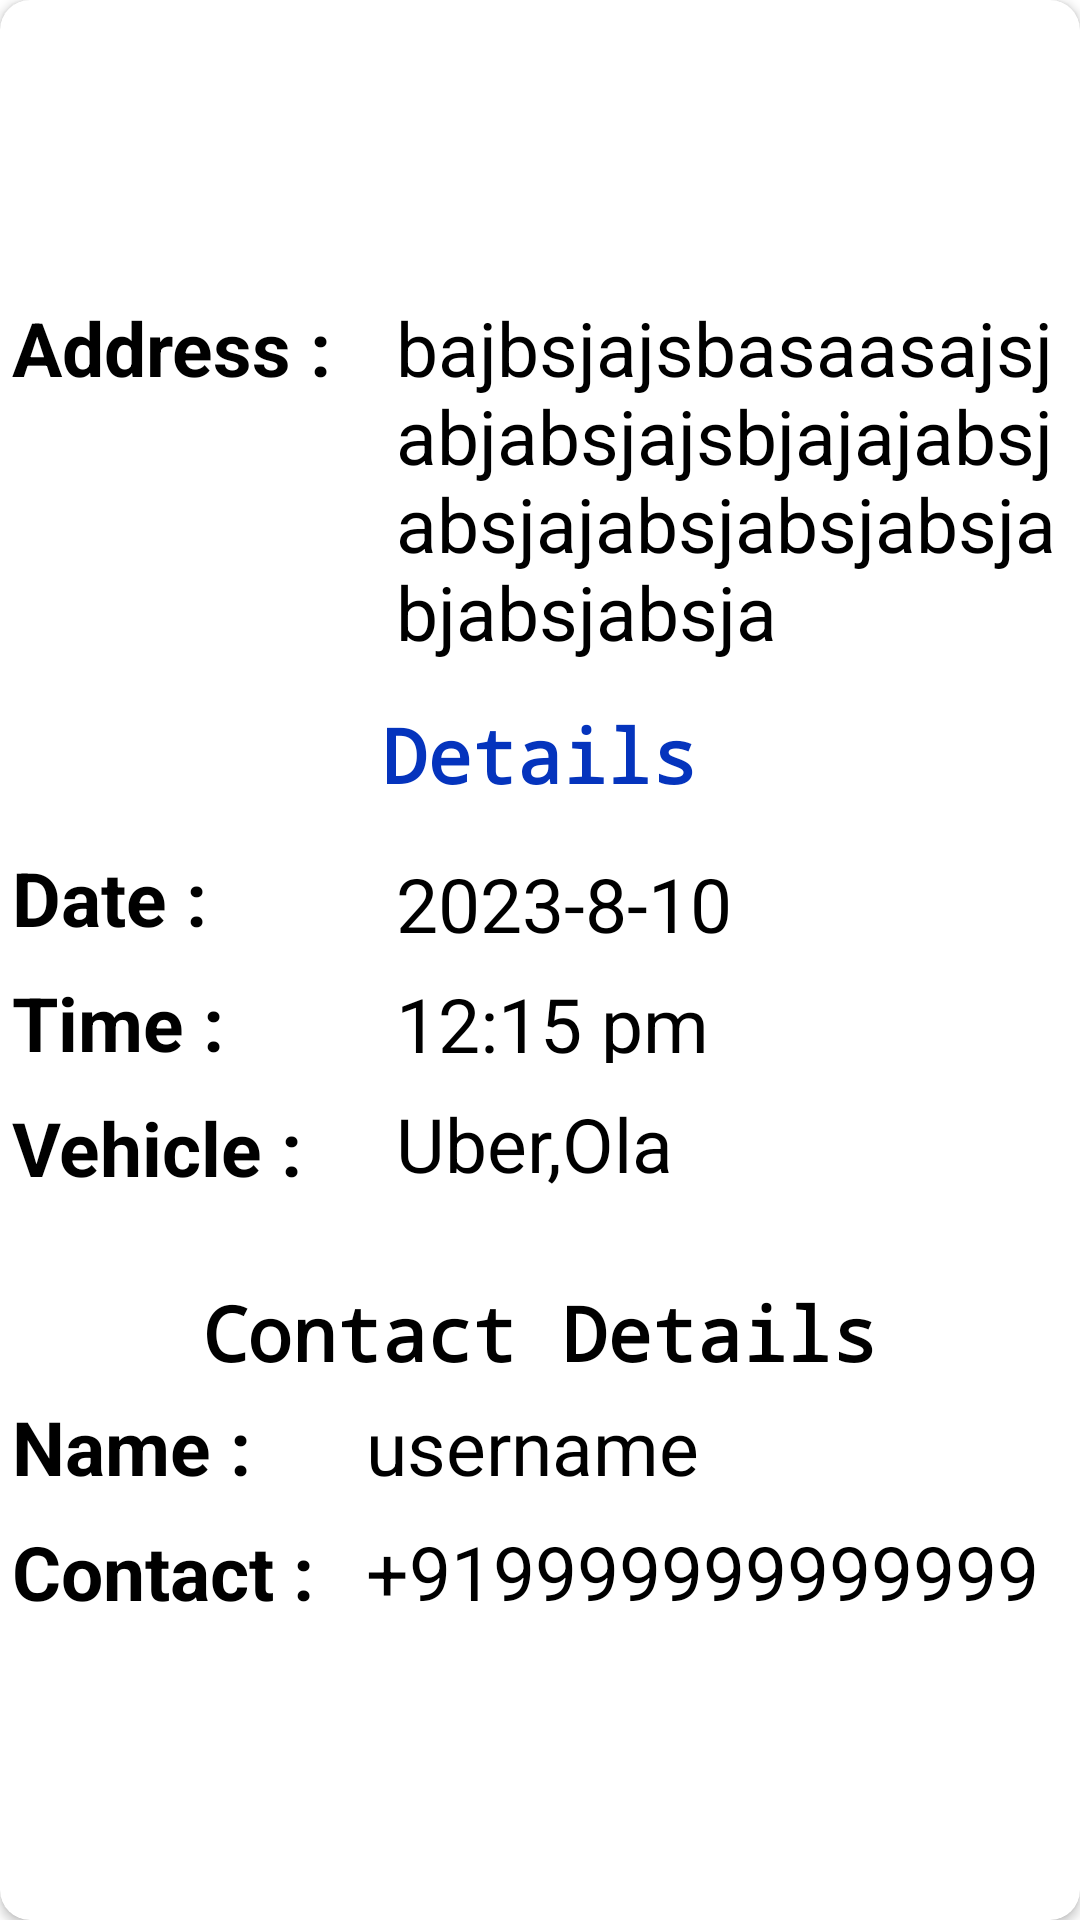

This screen was rendered from an Android layout file. Write that file and the resources it references.
<!-- AndroidManifest.xml: application theme Theme.BUTripLot -->
<!-- res/layout/retrivedharedtriplot.xml -->
<?xml version="1.0" encoding="utf-8"?>
<androidx.cardview.widget.CardView xmlns:android="http://schemas.android.com/apk/res/android"
    android:layout_width="match_parent"
    android:layout_height="wrap_content"
    xmlns:app="http://schemas.android.com/apk/res-auto"
    android:elevation="20dp"
    app:cardCornerRadius="10dp"
    android:background="@color/white"
    android:animateLayoutChanges="true"
    android:layout_margin="20dp">
    <RelativeLayout
        android:layout_width="wrap_content"
        android:layout_height="wrap_content"
        android:layout_gravity="center_vertical"
        android:background="@color/white"
        android:animateLayoutChanges="true">

        <TextView
            android:id="@+id/Tadd"
            android:layout_width="120dp"
            android:layout_height="wrap_content"
            android:layout_marginStart="4dp"
            android:layout_marginTop="4dp"
            android:layout_marginEnd="4dp"
            android:layout_marginBottom="4dp"
            android:text="Address :"
            android:background="@color/white"
            android:textColor="@color/black"
            android:textSize="25dp"
            android:textStyle="bold"></TextView>
        <TextView
            android:id="@+id/Taddrress"
            android:layout_width="wrap_content"
            android:layout_height="wrap_content"
            android:textSize="25dp"
            android:background="@color/white"
            android:textColor="@color/black"
            android:layout_toRightOf="@+id/Tadd"
            android:text="bajbsjajsbasaasajsjabjabsjajsbjajajabsjabsjajabsjabsjabsjabjabsjabsja"
            android:layout_margin="4dp">
        </TextView>
        <LinearLayout
            android:id="@+id/ll2"
            android:layout_width="match_parent"
            android:layout_height="wrap_content"
            android:gravity="center_horizontal"
            android:background="@color/white"
            android:layout_below="@+id/Taddrress"
            android:layout_marginTop="10dp">
            <TextView
                android:id="@+id/showhide"
                android:layout_width="wrap_content"
                android:layout_height="wrap_content"
                android:layout_gravity="center"
                android:text="Details"
                android:background="@color/white"
                android:fontFamily="monospace"
                android:textSize="25dp"
                android:textStyle="bold"
                android:textColor="#0534BD">
            </TextView>
        </LinearLayout>
        <RelativeLayout
            android:id="@+id/rl1"
            android:layout_width="match_parent"
            android:layout_height="wrap_content"
            android:layout_below="@id/ll2"
            android:layout_marginTop="10dp"
            android:background="@color/white"
            android:animateLayoutChanges="true"
            android:gravity="center">
        <TextView
            android:id="@+id/tda"
            android:layout_width="120dp"
            android:layout_height="wrap_content"
            android:layout_marginStart="4dp"
            android:layout_marginTop="4dp"
            android:layout_marginEnd="4dp"
            android:background="@color/white"
            android:layout_marginBottom="4dp"
            android:text="Date :"
            android:textColor="@color/black"
            android:textSize="25dp"
            android:textStyle="bold"></TextView>

        <TextView
            android:id="@+id/tdate"
            android:layout_width="wrap_content"
            android:layout_height="30dp"
            android:layout_marginStart="4dp"
            android:layout_marginTop="6dp"
            android:layout_marginEnd="4dp"
            android:background="@color/white"
            android:layout_marginBottom="4dp"
            android:layout_toRightOf="@+id/tda"
            android:text="2023-8-10"
            android:textColor="@color/black"
            android:textSize="25dp"></TextView>

        <TextView
            android:id="@+id/tti"
            android:layout_width="120dp"
            android:layout_height="wrap_content"
            android:layout_below="@+id/tda"
            android:layout_marginStart="4dp"
            android:layout_marginTop="4dp"
            android:layout_marginEnd="4dp"
            android:background="@color/white"
            android:layout_marginBottom="4dp"
            android:text="Time :"
            android:textColor="@color/black"
            android:textSize="25dp"
            android:textStyle="bold"></TextView>

            <TextView
                android:id="@+id/ttime"
                android:layout_width="wrap_content"
                android:layout_height="30dp"
                android:layout_below="@+id/tdate"
                android:layout_marginStart="4dp"
                android:layout_marginTop="6dp"
                android:layout_marginEnd="4dp"
                android:background="@color/white"
                android:layout_marginBottom="4dp"
                android:layout_toRightOf="@+id/tti"
                android:text="12:15 pm"
                android:textColor="@color/black"
                android:textSize="25dp"></TextView>

        <TextView
            android:id="@+id/tve"
            android:layout_width="120dp"
            android:layout_height="wrap_content"
            android:layout_below="@+id/tti"
            android:layout_marginStart="4dp"
            android:layout_marginTop="4dp"
            android:layout_marginEnd="4dp"
            android:background="@color/white"
            android:layout_marginBottom="4dp"
            android:text="Vehicle :"
            android:textColor="@color/black"
            android:textSize="25dp"
            android:textStyle="bold"></TextView>

            <TextView
                android:id="@+id/tvehicle"
                android:layout_width="wrap_content"
                android:layout_height="35dp"
                android:layout_below="@+id/ttime"
                android:layout_marginStart="4dp"
                android:layout_marginTop="6dp"
                android:layout_marginEnd="4dp"
                android:background="@color/white"
                android:layout_marginBottom="4dp"
                android:layout_toRightOf="@+id/tve"
                android:text="Uber,Ola"
                android:textColor="@color/black"
                android:textSize="25dp"></TextView>
        <LinearLayout
            android:id="@+id/ll"
            android:layout_width="match_parent"
            android:layout_height="wrap_content"
            android:gravity="center_horizontal"
            android:layout_below="@+id/tvehicle"
            android:background="@color/white"
            android:layout_marginTop="20dp">

            <TextView
                android:id="@+id/tcontact"
                android:layout_width="wrap_content"
                android:layout_height="30dp"
                android:layout_margin="4dp"
                android:layout_marginStart="4dp"
                android:layout_marginTop="4dp"
                android:layout_marginEnd="4dp"
                android:layout_marginBottom="4dp"
                android:fontFamily="monospace"
                android:text="Contact Details"
                android:textColor="@color/black"
                android:background="@color/white"
                android:textSize="25dp"
                android:textStyle="bold"></TextView>
        </LinearLayout>

        <TextView
            android:id="@+id/tna"
            android:layout_width="110dp"
            android:layout_height="wrap_content"
            android:layout_below="@+id/ll"
            android:layout_marginStart="4dp"
            android:layout_marginTop="4dp"
            android:layout_marginEnd="4dp"
            android:layout_marginBottom="4dp"
            android:text="Name :"
            android:textColor="@color/black"
            android:background="@color/white"
            android:textSize="25dp"
            android:textStyle="bold"></TextView>
        <TextView
            android:id="@+id/tname"
            android:layout_width="wrap_content"
            android:layout_height="wrap_content"
            android:textSize="25dp"
            android:textColor="@color/black"
            android:layout_toRightOf="@+id/tna"
            android:background="@color/white"
            android:layout_below="@+id/ll"
            android:text="username"
            android:layout_margin="4dp">
        </TextView>

        <TextView
            android:id="@+id/tph"
            android:layout_width="110dp"
            android:layout_height="wrap_content"
            android:layout_below="@+id/tna"
            android:layout_marginStart="4dp"
            android:layout_marginTop="4dp"
            android:layout_marginEnd="4dp"
            android:layout_marginBottom="4dp"
            android:text="Contact :"
            android:background="@color/white"
            android:textColor="@color/black"
            android:textSize="25dp"
            android:textStyle="bold"></TextView>
        <TextView
            android:id="@+id/tphone"
            android:layout_width="wrap_content"
            android:layout_height="30dp"
            android:textSize="25dp"
            android:textColor="@color/black"
            android:layout_toRightOf="@+id/tph"
            android:background="@color/white"
            android:layout_below="@+id/tname"
            android:text="+919999999999999"
            android:layout_margin="4dp">
        </TextView>
        </RelativeLayout>
    </RelativeLayout>

</androidx.cardview.widget.CardView>
<!-- resources referenced by this layout -->
<resources>
  <style name="Theme.BUTripLot" parent="Theme.MaterialComponents.DayNight.DarkActionBar">
          
          <item name="colorPrimary">#507DBF</item>
          <item name="colorPrimaryVariant">#733CED</item>
          <item name="colorOnPrimary">@color/white</item>
          
          <item name="colorSecondary">@color/teal_200</item>
          <item name="colorSecondaryVariant">@color/teal_700</item>
          <item name="colorOnSecondary">@color/black</item>
          
          <item name="android:statusBarColor">?attr/colorPrimaryVariant</item>
          
      </style>
  <!-- not gathered from this repository: default colours our renderer supplied (Android Studio template values) -->
  <color name="teal_200">#FF03DAC5</color>
  <color name="teal_700">#FF018786</color>
  <color name="black">#FF000000</color>
  <color name="white">#FFFFFFFF</color>
</resources>
